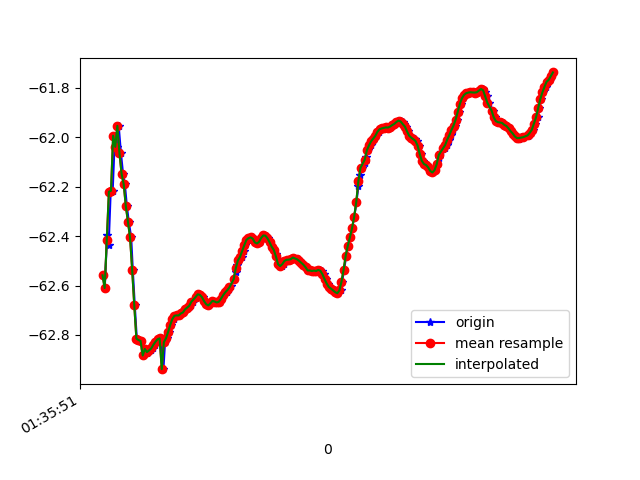

The file beside this chart, header and first rows:
1618191351449, 887014392559459, -62.55883, 18.051098, 87.75878
1618191351461, 887014411790229, -62.61, 18.06, 86.65
1618191351483, 887014431020999, -62.4, 18.08, 87.25
1618191351498, 887014450251769, -62.44, 18, 86.17
1618191351517, 887014469482539, -62.22, 18.06, 87.03
1618191351536, 887014488713309, -62.22, 17.99, 86.15
1618191351557, 887014507944079, -61.99, 18.06, 87.22
1618191351575, 887014527174849, -62.04, 18.01, 86.67
1618191351593, 887014546405619, -61.95, 18.09, 87.75
1618191351614, 887014565636389, -62.06, 18.04, 87.37
1618191351634, 887014584867159, -62.15, 18.21, 88.32
1618191351651, 887014604097929, -62.19, 18.16, 87.99
1618191351670, 887014623328699, -62.28, 18.25, 88.52
1618191351688, 887014642559469, -62.34, 18.19, 88.24
1618191351711, 887014661790239, -62.4, 18.27, 88.76
1618191351726, 887014681021009, -62.54, 18.2, 88.39
1618191351745, 887014700251779, -62.68, 18.35, 89.27
1618191351764, 887014719482549, -62.81, 18.28, 88.81
1618191351786, 887014738713319, -62.82, 18.37, 89.69
1618191351803, 887014757944089, -62.82, 18.32, 89.46
1618191351822, 887014777174859, -62.88, 18.33, 89.09
1618191351843, 887014796405629, -62.86, 18.31, 89.28
1618191351862, 887014815636399, -62.87, 18.29, 89.21
1618191351879, 887014834867169, -62.87, 18.26, 89.17
1618191351898, 887014854097939, -62.86, 18.24, 89.14
1618191351916, 887014873328709, -62.85, 18.22, 89.1
1618191351937, 887014892559479, -62.84, 18.19, 89.07
1618191351955, 887014911790249, -62.83, 18.16, 89.04
1618191351974, 887014931021019, -62.82, 18.14, 89
1618191351994, 887014950251789, -62.81, 18.12, 88.98
1618191352016, 887014969482559, -62.94, 18.24, 89.03
1618191352031, 887014988713329, -62.83, 18.1, 88.94
1618191352050, 887015007944099, -62.81, 18.07, 88.92
1618191352072, 887015027174869, -62.79, 18.05, 88.89
1618191352088, 887015046405639, -62.76, 18.02, 88.86
1618191352112, 887015065636409, -62.74, 18, 88.83
1618191352126, 887015084867179, -62.72, 17.98, 88.79
1618191352145, 887015104097949, -62.72, 17.97, 88.75
1618191352165, 887015123328719, -62.72, 17.97, 88.71
1618191352183, 887015142559489, -62.71, 17.98, 88.68
1618191352203, 887015161790259, -62.71, 17.99, 88.64
1618191352223, 887015181021029, -62.7, 17.99, 88.61
1618191352243, 887015200251799, -62.69, 17.99, 88.59
1618191352260, 887015219482569, -62.69, 17.99, 88.57
1618191352279, 887015238713339, -62.68, 17.99, 88.55
1618191352299, 887015257944109, -62.67, 17.98, 88.53
1618191352321, 887015277174879, -62.65, 17.97, 88.51
1618191352339, 887015296405649, -62.64, 17.96, 88.49
1618191352355, 887015315636419, -62.64, 17.94, 88.46
1618191352374, 887015334867189, -62.64, 17.93, 88.43
1618191352394, 887015354097959, -62.65, 17.91, 88.39
1618191352412, 887015373328729, -62.66, 17.9, 88.35
1618191352431, 887015392559499, -62.68, 17.89, 88.32
1618191352451, 887015411790269, -62.68, 17.89, 88.29
1618191352472, 887015431021039, -62.67, 17.89, 88.26
1618191352488, 887015450251809, -62.66, 17.88, 88.24
1618191352508, 887015469482579, -62.66, 17.87, 88.22
1618191352527, 887015488713349, -62.67, 17.86, 88.21
1618191352547, 887015507944119, -62.67, 17.86, 88.19
1618191352565, 887015527174889, -62.65, 17.86, 88.18
1618191352583, 887015546537928, -62.64, 17.86, 88.17
... 162 more rows
